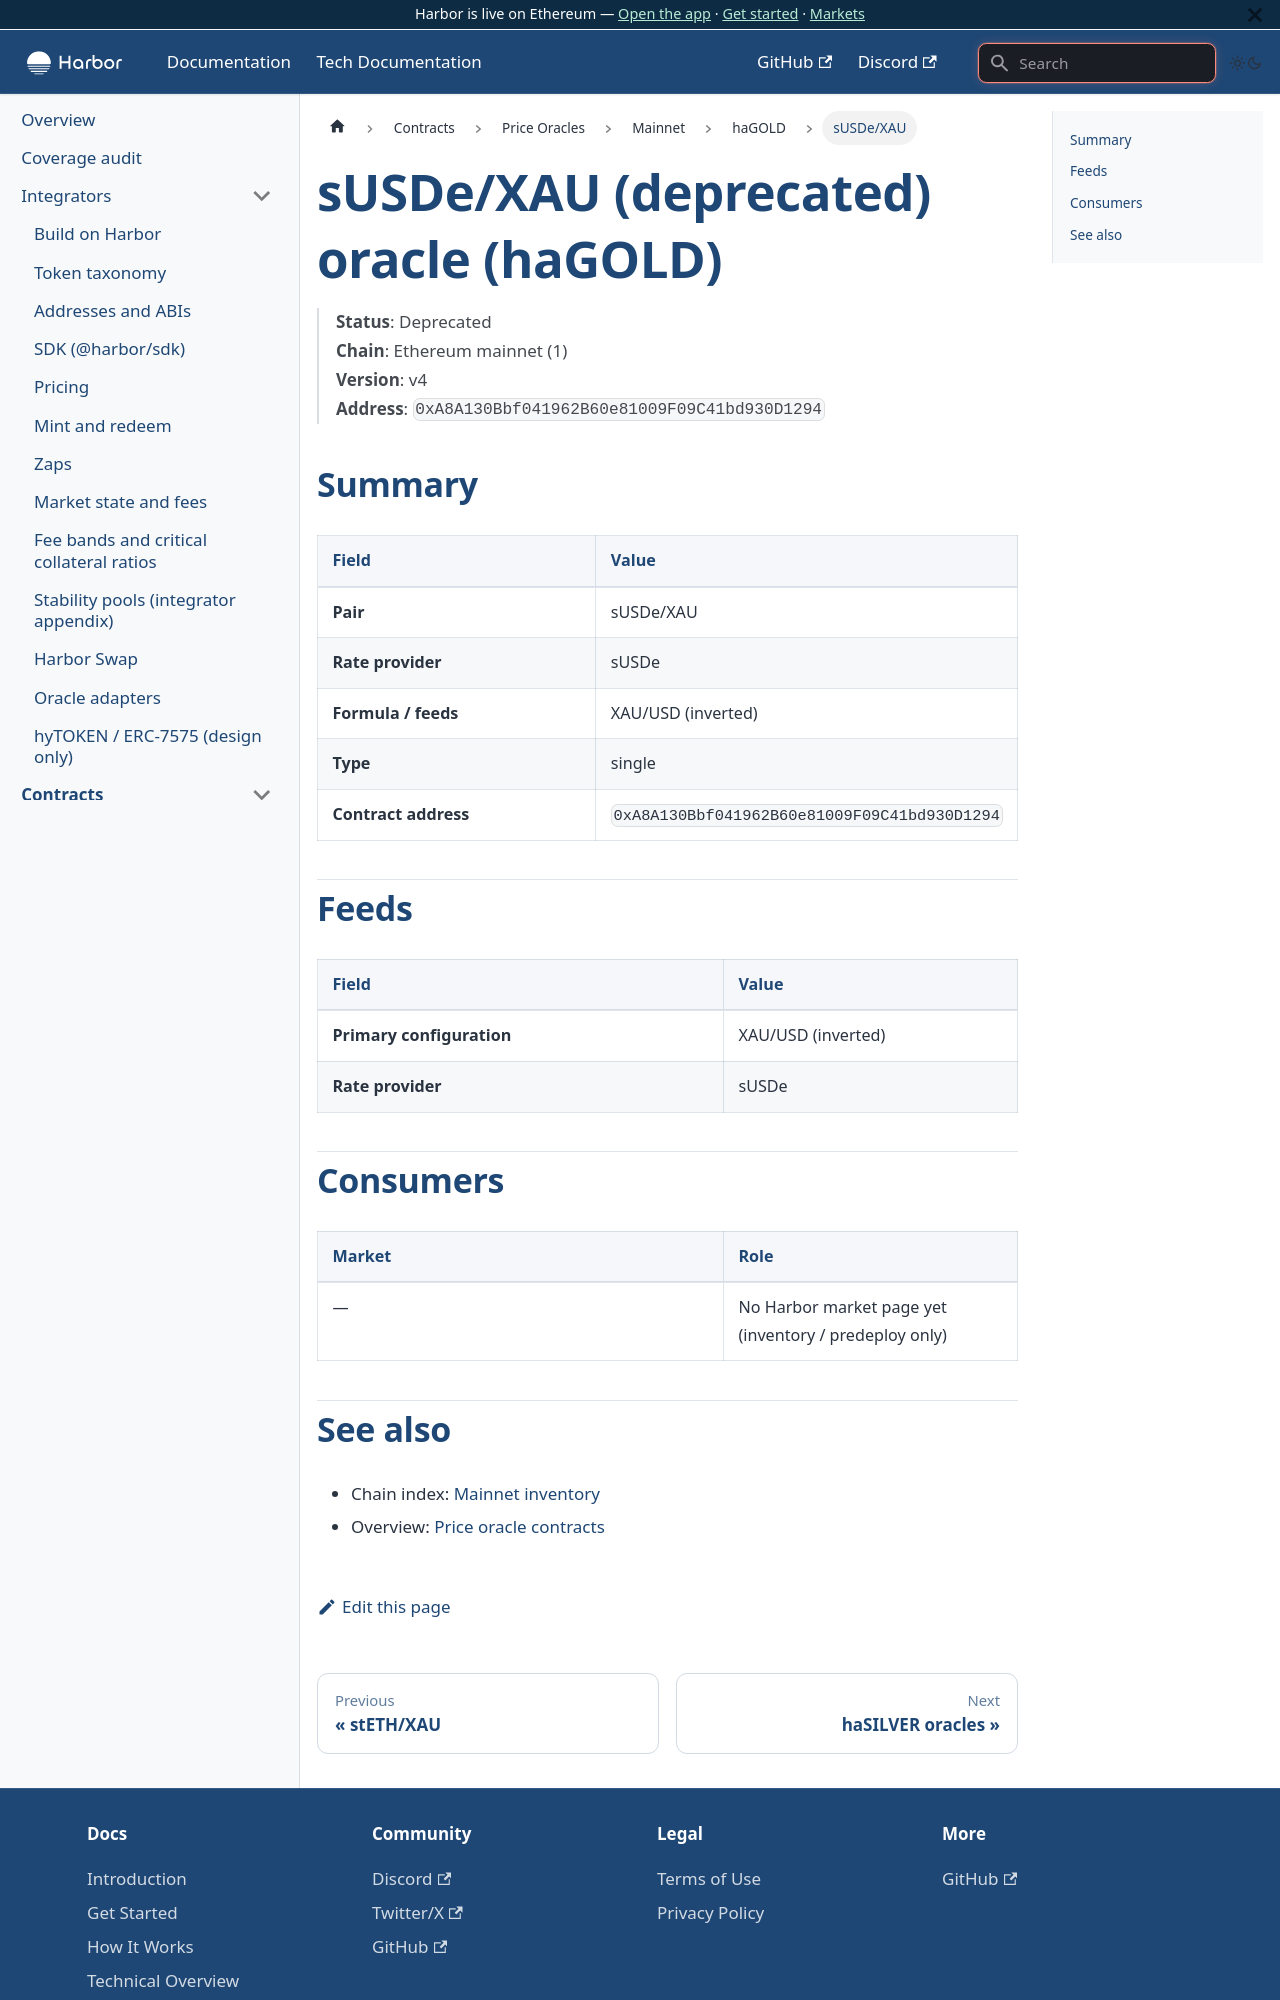

repository: baofinance/harbor-docs · page: tech-docs/contracts/price-oracles/mainnet/hagold/susde-xau/index.html · generator: docusaurus

# sUSDe/XAU (deprecated) oracle (haGOLD)

> **Status**: Deprecated  
> **Chain**: Ethereum mainnet (1)  
> **Version**: v4  
> **Address**: `0xA8A130Bbf041962B60e81009F09C41bd930D1294`

## Summary

| Field | Value |
| ----- | ----- |
| **Pair** | sUSDe/XAU |
| **Rate provider** | sUSDe |
| **Formula / feeds** | XAU/USD (inverted) |
| **Type** | single |
| **Contract address** | `0xA8A130Bbf041962B60e81009F09C41bd930D1294` |

## Feeds

| Field | Value |
| ----- | ----- |
| **Primary configuration** | XAU/USD (inverted) |
| **Rate provider** | sUSDe |

## Consumers

| Market | Role |
| ------ | ---- |
| — | No Harbor market page yet (inventory / predeploy only) |
